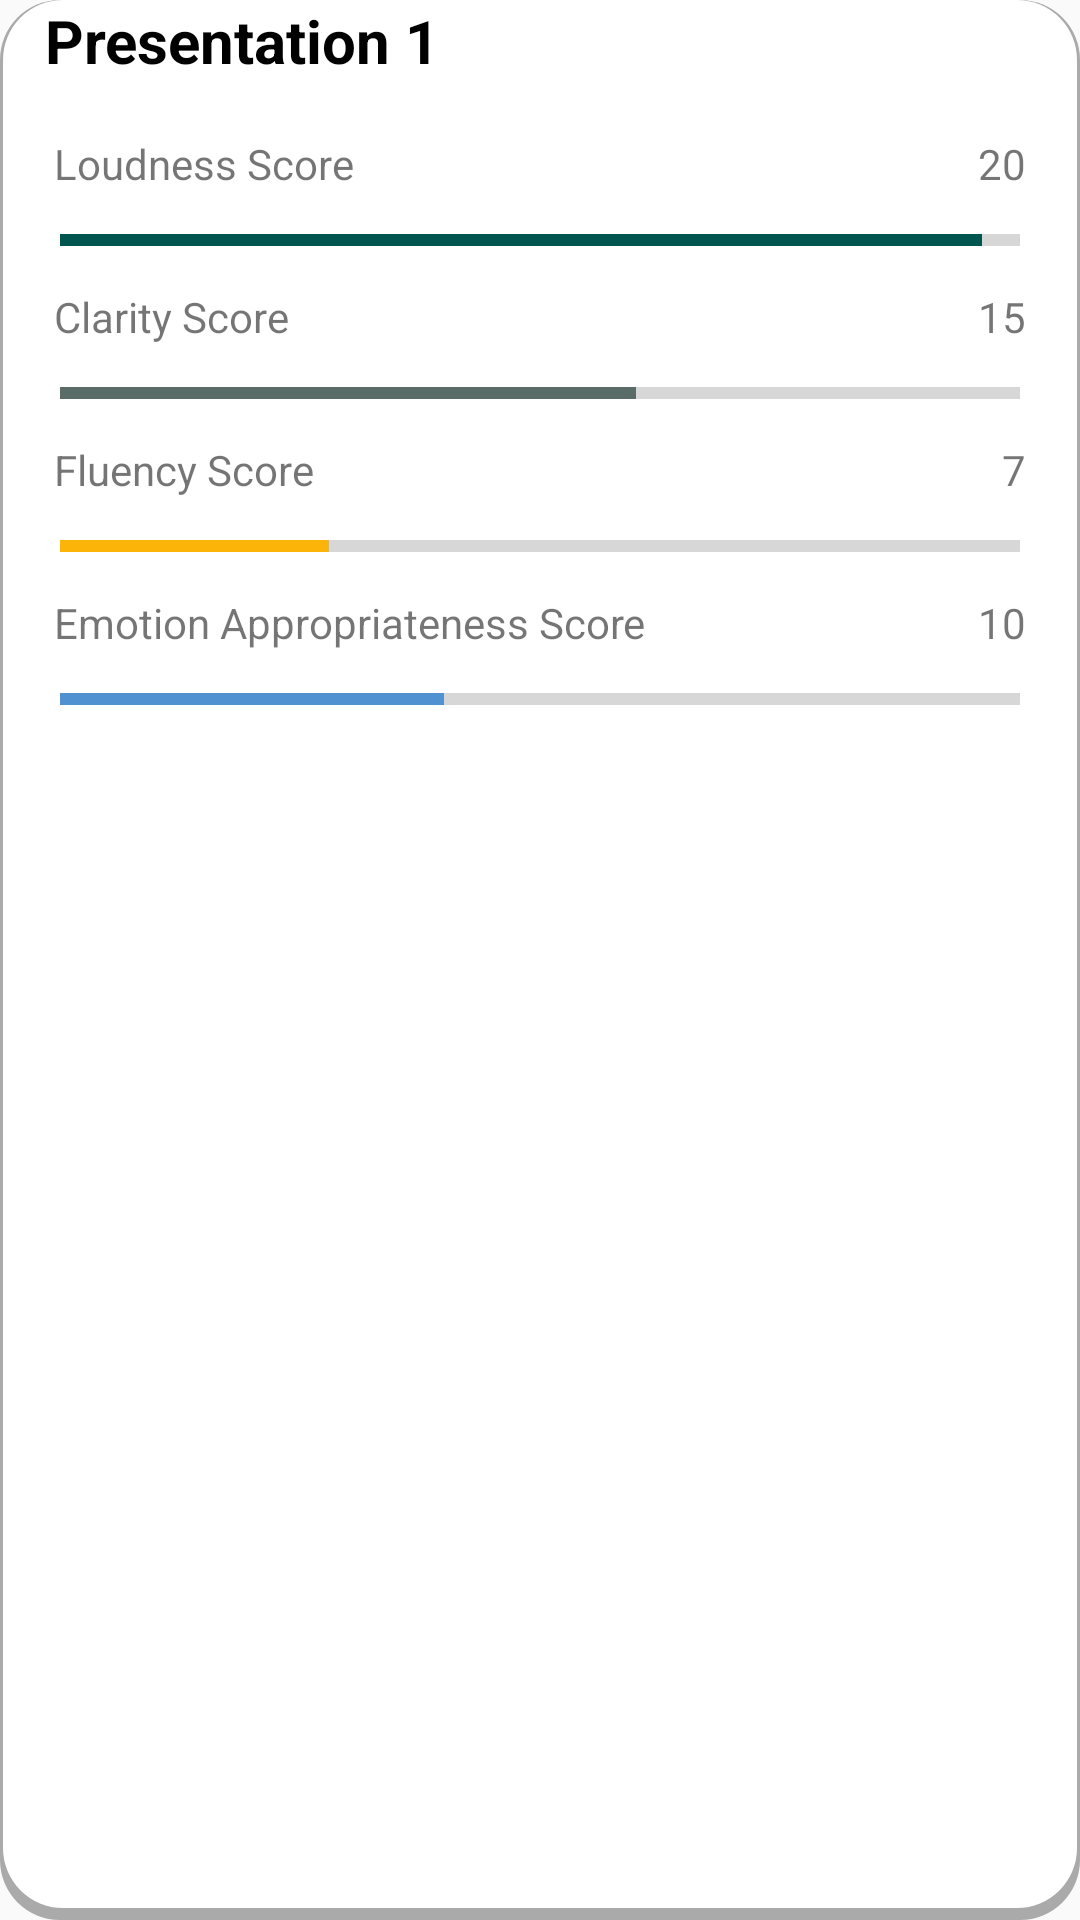

Produce the Android XML layout that renders to this screen, including the resource entries it uses.
<!-- AndroidManifest.xml: application theme AppTheme -->
<!-- res/layout/one_history_card.xml -->
<?xml version="1.0" encoding="utf-8"?>
<LinearLayout xmlns:android="http://schemas.android.com/apk/res/android"
    android:orientation="vertical" android:layout_width="match_parent"
    android:layout_height="wrap_content"
    android:layout_margin="5dp"
    android:id="@+id/one"
    android:background="@drawable/border1">

    <TextView
        android:id="@+id/presentation_title"
        android:layout_width="match_parent"
        android:layout_height="wrap_content"
        android:text="Presentation 1"
        android:layout_marginStart="15dp"
        android:textColor="@color/black"
        android:textSize="20sp"
        android:textStyle="bold" />

    <LinearLayout
        android:layout_width="match_parent"
        android:layout_height="wrap_content"
        android:orientation="vertical"
        android:layout_margin="10dp">

        <LinearLayout
            android:layout_width="match_parent"
            android:layout_height="wrap_content"
            android:layout_margin="8dp"
            android:orientation="horizontal">
            <TextView
                android:layout_width="0dp"
                android:layout_weight="4"
                android:layout_height="wrap_content"
                android:text="Loudness Score" />
            <TextView
                android:id="@+id/loudnessProgressScore"
                android:layout_width="0dp"
                android:layout_height="wrap_content"
                android:layout_weight="1"
                android:text="20"
                android:gravity="end" />

        </LinearLayout>

        <ProgressBar
            style="?android:attr/progressBarStyleHorizontal"
            android:id="@+id/loudnessProgress"
            android:layout_width="match_parent"
            android:layout_height="wrap_content"
            android:max="25"
            android:layout_marginStart="10dp"
            android:layout_marginEnd="10dp"
            android:progressTint="@color/c2"
            android:progress="24" />

        <LinearLayout
            android:layout_width="match_parent"
            android:layout_height="wrap_content"
            android:orientation="horizontal"
            android:layout_margin="8dp">
            <TextView
                android:layout_width="0dp"
                android:layout_weight="4"
                android:layout_height="wrap_content"
                android:text="Clarity Score" />
            <TextView
                android:id="@+id/clarityProgressScore"
                android:layout_width="0dp"
                android:layout_height="wrap_content"
                android:layout_weight="1"
                android:text="15"
                android:gravity="end" />

        </LinearLayout>

        <ProgressBar
            style="?android:attr/progressBarStyleHorizontal"
            android:id="@+id/clarityProgress"
            android:layout_width="match_parent"
            android:layout_height="wrap_content"
            android:max="25"
            android:layout_marginStart="10dp"
            android:layout_marginEnd="10dp"
            android:progressTint="@color/c3"
            android:progress="15" />

        <LinearLayout
            android:layout_width="match_parent"
            android:layout_height="wrap_content"
            android:orientation="horizontal"
            android:layout_margin="8dp">
            <TextView
                android:layout_width="0dp"
                android:layout_weight="4"
                android:layout_height="wrap_content"
                android:text="Fluency Score" />

            <TextView
                android:id="@+id/fluencyProgressScore"
                android:layout_width="0dp"
                android:layout_height="wrap_content"
                android:layout_weight="1"
                android:text="7"
                android:gravity="end" />

        </LinearLayout>

        <ProgressBar
            style="?android:attr/progressBarStyleHorizontal"
            android:id="@+id/fluencyProgress"
            android:layout_width="match_parent"
            android:layout_height="wrap_content"
            android:max="25"
            android:layout_marginStart="10dp"
            android:layout_marginEnd="10dp"
            android:progressTint="@color/c4"
            android:progress="7" />

        <LinearLayout
            android:layout_width="match_parent"
            android:layout_height="wrap_content"
            android:orientation="horizontal"
            android:layout_margin="8dp">
            <TextView
                android:layout_width="0dp"
                android:layout_weight="4"
                android:layout_height="wrap_content"
                android:text="Emotion Appropriateness Score" />
            <TextView
                android:id="@+id/emotionProgressScore"
                android:layout_width="0dp"
                android:layout_height="wrap_content"
                android:layout_weight="1"
                android:text="10"
                android:gravity="end" />

        </LinearLayout>

        <ProgressBar
            style="?android:attr/progressBarStyleHorizontal"
            android:id="@+id/emotionProgress"
            android:layout_width="match_parent"
            android:layout_height="wrap_content"
            android:max="25"

            android:layout_marginStart="10dp"
            android:layout_marginEnd="10dp"
            android:progressTint="@color/lightBlue"
            android:progress="10"
            />




    </LinearLayout>



</LinearLayout>
<!-- resources referenced by this layout -->
<resources>
  <color name="black">#000000</color>
  <color name="c2">#00554F</color>
  <color name="c3">#596C68</color>
  <color name="c4">#FDB409</color>
  <color name="lightBlue">#5092D1</color>
  <!-- drawable border1 (drawable) -->
  <layer-list xmlns:android="http://schemas.android.com/apk/res/android">
      <item >
          <shape
              android:shape="rectangle">
              <solid android:color="@android:color/darker_gray" />
              <corners android:radius="20dp"/>
          </shape>
      </item>
      <item android:right="1dp" android:left="1dp" android:bottom="4dp">
          <shape
              android:shape="rectangle">
              <solid android:color="@android:color/white"/>
              <corners android:radius="20dp"/>
          </shape>
      </item>
  </layer-list>
  <style name="AppTheme" parent="Theme.AppCompat.Light.DarkActionBar">
          
          <item name="colorPrimary">@color/colorPrimary</item>
          <item name="colorPrimaryDark">@color/colorPrimary</item>
          <item name="colorAccent">@color/colorAccent</item>
      </style>
  <color name="colorPrimary">#153B71</color>
  <color name="colorAccent">#FDB409</color>
</resources>
